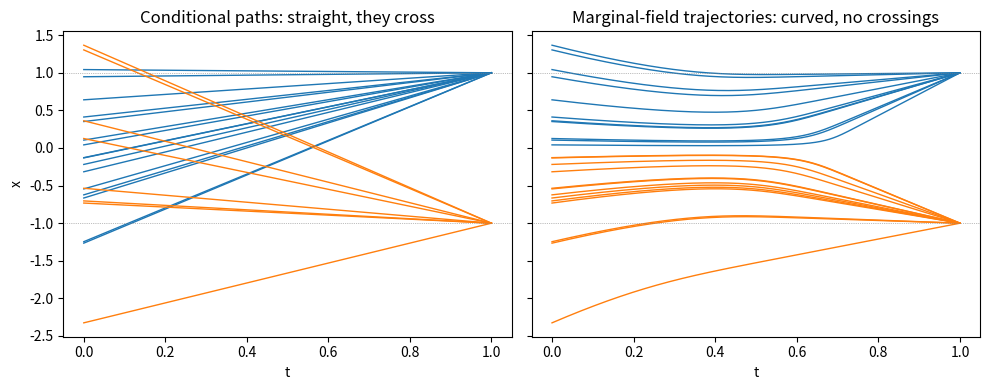

Recreate this plot in Python.
"""Render assets/running_example.png for the README's running example.

1D noise x0 ~ N(0, 1), data x1 in {-1, +1} with equal probability, linear path. Left panel: the
straight conditional paths x_t = (1-t) x0 + t x1 for random (x0, x1) pairs. Right panel: the
trajectories of the exact marginal field u_t(x) = (tanh(t x / (1-t)^2) - x) / (1-t) (Exercise 1)
from the same x0, integrated with fine Euler steps. Run from this directory:

    python make_running_example.py
"""

import matplotlib

matplotlib.use("Agg")
import matplotlib.pyplot as plt
import numpy as np

rng = np.random.default_rng(0)
n = 24
x0 = np.sort(rng.standard_normal(n))
x1 = rng.choice([-1.0, 1.0], size=n)

fig, (ax_c, ax_m) = plt.subplots(1, 2, figsize=(10, 4), sharey=True)

t = np.linspace(0.0, 1.0, 2)
for a, b in zip(x0, x1):
    ax_c.plot(t, (1 - t) * a + t * b, color="tab:blue" if b > 0 else "tab:orange", lw=1)
ax_c.set_title("Conditional paths: straight, they cross")
ax_c.set_xlabel("t")
ax_c.set_ylabel("x")

steps = 4000
t_end = 0.999
dt = t_end / steps
traj = np.empty((steps + 1, n))
traj[0] = x0
x = x0.copy()
for k in range(steps):
    tk = k * dt
    u = (np.tanh(tk * x / (1 - tk) ** 2) - x) / (1 - tk)
    x = x + u * dt
    traj[k + 1] = x
ts = np.linspace(0.0, t_end, steps + 1)
for i in range(n):
    ax_m.plot(ts, traj[:, i], color="tab:blue" if traj[-1, i] > 0 else "tab:orange", lw=1)
ax_m.set_title("Marginal-field trajectories: curved, no crossings")
ax_m.set_xlabel("t")

for ax in (ax_c, ax_m):
    ax.axhline(1, color="gray", lw=0.5, ls=":")
    ax.axhline(-1, color="gray", lw=0.5, ls=":")

fig.tight_layout()
fig.savefig("running_example.png", dpi=120)
print("endpoints min/max |x_1| - 1:", np.abs(np.abs(traj[-1]) - 1).max())
print("sign preserved:", bool(np.all(np.sign(traj[-1]) == np.sign(x0))))
